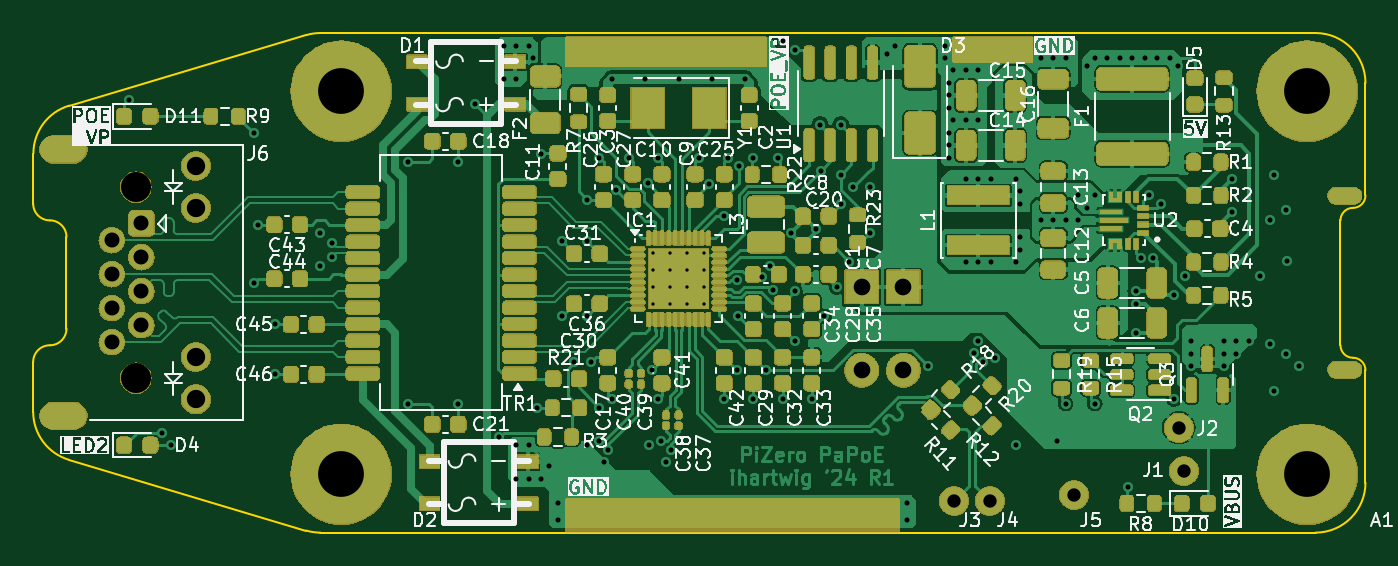
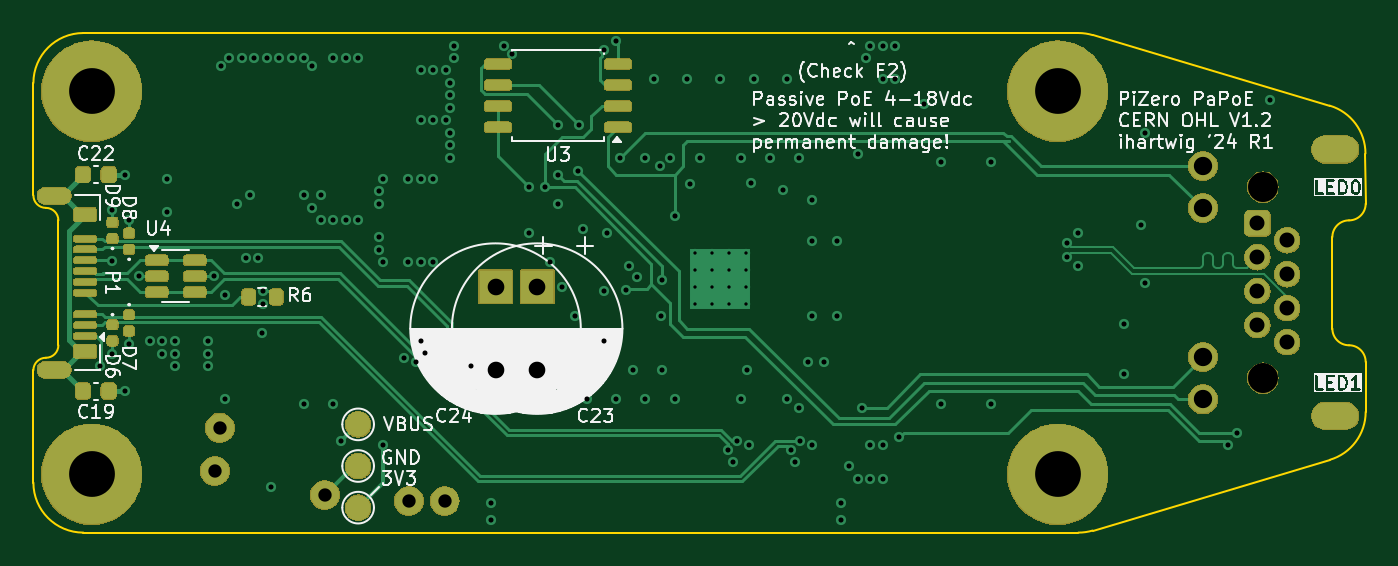
Circuit board: 11 layer files. Board 80.0 x 30.0 mm.
- bottom_copper: pizero-papoe-B_Cu.gbl (24276 bytes)
- bottom_mask: pizero-papoe-B_Mask.gbs (80391 bytes)
- paste: pizero-papoe-B_Paste.gbp (3001 bytes)
- bottom_silk: pizero-papoe-B_Silkscreen.gbo (96710 bytes)
- outline: pizero-papoe-Edge_Cuts.gm1 (1980 bytes)
- top_copper: pizero-papoe-F_Cu.gtl (150297 bytes)
- top_mask: pizero-papoe-F_Mask.gts (333347 bytes)
- paste: pizero-papoe-F_Paste.gtp (14792 bytes)
- top_silk: pizero-papoe-F_Silkscreen.gto (183249 bytes)
- drill: pizero-papoe-NPTH.drl (468 bytes)
- drill: pizero-papoe-PTH.drl (3803 bytes)

=== bottom_copper: pizero-papoe-B_Cu.gbl (24276 bytes, source omitted) ===
=== bottom_mask: pizero-papoe-B_Mask.gbs (80391 bytes, source omitted) ===
=== paste: pizero-papoe-B_Paste.gbp (3001 bytes, source withheld) ===
=== bottom_silk: pizero-papoe-B_Silkscreen.gbo (96710 bytes, source omitted) ===
=== outline: pizero-papoe-Edge_Cuts.gm1 ===
%TF.GenerationSoftware,KiCad,Pcbnew,8.0.7*%
%TF.CreationDate,2025-01-01T14:13:32-08:00*%
%TF.ProjectId,pizero-papoe,70697a65-726f-42d7-9061-706f652e6b69,R1*%
%TF.SameCoordinates,PX652f520PY4a19ba0*%
%TF.FileFunction,Profile,NP*%
%FSLAX46Y46*%
G04 Gerber Fmt 4.6, Leading zero omitted, Abs format (unit mm)*
G04 Created by KiCad (PCBNEW 8.0.7) date 2025-01-01 14:13:32*
%MOMM*%
%LPD*%
G01*
G04 APERTURE LIST*
%TA.AperFunction,Profile*%
%ADD10C,0.100000*%
%TD*%
G04 APERTURE END LIST*
D10*
X64250000Y-19500000D02*
G75*
G02*
X65000000Y-20250000I0J-750000D01*
G01*
X-14986958Y-7237190D02*
G75*
G02*
X-12842708Y-4361872I2999958J-10D01*
G01*
X62000000Y0D02*
G75*
G02*
X65000000Y-3000000I0J-3000000D01*
G01*
X65000000Y-27000000D02*
G75*
G02*
X62000000Y-30000000I-3000000J0D01*
G01*
X63500000Y-18750000D02*
X63500000Y-11250000D01*
X1394239Y-124644D02*
X-12842719Y-4361834D01*
X-15000000Y-19750000D02*
X-15000000Y-22750000D01*
X65000000Y-3000000D02*
X65000000Y-9750000D01*
X1394239Y-29875356D02*
X-12855761Y-25625356D01*
X-13000000Y-17750000D02*
G75*
G02*
X-14000000Y-18750000I-1000000J0D01*
G01*
X64250000Y-19500000D02*
G75*
G02*
X63500000Y-18750000I0J750000D01*
G01*
X-14000000Y-11250000D02*
G75*
G02*
X-13000000Y-12250000I0J-1000000D01*
G01*
X-15000000Y-10250000D02*
X-14986958Y-7237190D01*
X63500000Y-11250000D02*
G75*
G02*
X64250000Y-10500000I750000J0D01*
G01*
X65000000Y-9750000D02*
G75*
G02*
X64250000Y-10500000I-750000J0D01*
G01*
X-12855761Y-25625356D02*
G75*
G02*
X-14999975Y-22750000I855661J2875256D01*
G01*
X1394239Y-124644D02*
G75*
G02*
X2250000Y8I855761J-2875156D01*
G01*
X-13000000Y-12250000D02*
X-13000000Y-17750000D01*
X65000000Y-20250000D02*
X65000000Y-27000000D01*
X-15000000Y-19750000D02*
G75*
G02*
X-14000000Y-18750000I1000000J0D01*
G01*
X2250000Y-30000000D02*
X62000000Y-30000000D01*
X2250000Y-30000000D02*
G75*
G02*
X1394236Y-29875365I100J3000900D01*
G01*
X-14000000Y-11250000D02*
G75*
G02*
X-15000000Y-10250000I0J1000000D01*
G01*
X2250000Y0D02*
X62000000Y0D01*
M02*

=== top_copper: pizero-papoe-F_Cu.gtl (150297 bytes, source omitted) ===
=== top_mask: pizero-papoe-F_Mask.gts (333347 bytes, source omitted) ===
=== paste: pizero-papoe-F_Paste.gtp (14792 bytes, source omitted) ===
=== top_silk: pizero-papoe-F_Silkscreen.gto (183249 bytes, source omitted) ===
=== drill: pizero-papoe-NPTH.drl ===
M48
; DRILL file {KiCad 8.0.7} date 2025-01-01T13:56:25-0800
; FORMAT={-:-/ absolute / metric / decimal}
; #@! TF.CreationDate,2025-01-01T13:56:25-08:00
; #@! TF.GenerationSoftware,Kicad,Pcbnew,8.0.7
; #@! TF.FileFunction,NonPlated,1,4,NPTH
FMAT,2
METRIC
; #@! TA.AperFunction,NonPlated,NPTH,ComponentDrill
T1C1.800
; #@! TA.AperFunction,NonPlated,NPTH,ComponentDrill
T2C2.750
%
G90
G05
T1
X-8.83Y-9.25
X-8.83Y-20.73
T2
X3.5Y-3.5
X3.5Y-26.5
X61.5Y-3.5
X61.5Y-26.5
M30

=== drill: pizero-papoe-PTH.drl ===
M48
; DRILL file {KiCad 8.0.7} date 2025-01-01T13:56:25-0800
; FORMAT={-:-/ absolute / metric / decimal}
; #@! TF.CreationDate,2025-01-01T13:56:25-08:00
; #@! TF.GenerationSoftware,Kicad,Pcbnew,8.0.7
; #@! TF.FileFunction,Plated,1,4,PTH
FMAT,2
METRIC
; #@! TA.AperFunction,Plated,PTH,ComponentDrill
T1C0.200
; #@! TA.AperFunction,Plated,PTH,ViaDrill
T2C0.305
; #@! TA.AperFunction,Plated,PTH,ComponentDrill
T3C0.500
; #@! TA.AperFunction,Plated,PTH,ComponentDrill
T4C0.800
; #@! TA.AperFunction,Plated,PTH,ComponentDrill
T5C0.900
; #@! TA.AperFunction,Plated,PTH,ComponentDrill
T6C1.000
; #@! TA.AperFunction,Plated,PTH,ComponentDrill
T7C1.100
%
G90
G05
T1
X22.2Y-13.2
X22.2Y-14.233
X22.2Y-15.267
X22.2Y-16.3
X23.233Y-13.2
X23.233Y-14.233
X23.233Y-15.267
X23.233Y-16.3
X24.267Y-13.2
X24.267Y-14.233
X24.267Y-15.267
X24.267Y-16.3
X25.3Y-13.2
X25.3Y-14.233
X25.3Y-15.267
X25.3Y-16.3
T2
X-9.25Y-4.0
X-7.25Y-24.0
X-6.75Y-24.75
X-1.75Y-6.0
X-1.75Y-15.0
X-1.5Y-11.5
X-0.5Y-17.5
X-0.5Y-20.5
X2.25Y-12.0
X2.25Y-14.0
X2.946Y-12.601
X2.946Y-13.439
X7.512Y-7.75
X7.512Y-22.25
X10.5Y-7.75
X10.5Y-22.25
X11.5Y-4.25
X13.0Y-24.25
X13.25Y-0.75
X13.25Y-2.75
X14.0Y-0.75
X14.0Y-2.75
X14.0Y-24.75
X14.0Y-26.75
X14.75Y-0.75
X14.75Y-24.75
X14.75Y-26.75
X15.0Y-1.5
X15.25Y-22.5
X15.5Y-7.25
X15.5Y-26.75
X16.0Y-26.0
X16.5Y-28.25
X16.5Y-29.25
X16.75Y-12.5
X16.75Y-17.0
X17.5Y-19.75
X18.25Y-10.0
X18.25Y-12.5
X18.25Y-17.0
X18.25Y-24.75
X18.5Y-19.75
X18.972Y-24.472
X19.0Y-7.5
X19.0Y-22.5
X19.25Y-25.75
X19.528Y-25.028
X19.75Y-2.75
X19.75Y-22.0
X19.997Y-9.417
X20.75Y-7.5
X21.75Y-2.75
X21.903Y-9.034
X22.0Y-24.75
X22.151Y-20.213
X22.5Y-7.5
X22.5Y-22.0
X22.722Y-24.472
X23.0Y-25.75
X23.278Y-25.028
X23.75Y-2.75
X25.0Y-7.5
X25.574Y-9.068
X25.75Y-2.75
X26.5Y-11.0
X26.5Y-22.0
X26.75Y-7.5
X27.25Y-20.25
X27.256Y-14.843
X27.331Y-17.0
X27.371Y-7.957
X27.75Y-2.75
X28.25Y-7.5
X28.25Y-22.0
X28.75Y-14.661
X29.0Y-20.25
X29.25Y-14.0
X29.397Y-15.415
X29.75Y-7.5
X30.0Y-0.505
X30.0Y-22.0
X30.529Y-11.993
X30.75Y-1.0
X30.75Y-15.5
X30.75Y-18.5
X31.75Y-22.0
X32.0Y-11.75
X32.25Y-5.5
X32.282Y-8.282
X32.5Y-17.0
X33.242Y-15.25
X33.5Y-5.5
X33.5Y-8.5
X33.5Y-10.25
X34.0Y-13.742
X34.25Y-9.25
X35.25Y-9.25
X35.25Y-12.0
X36.25Y-1.25
X36.75Y-0.75
X37.5Y-28.25
X37.5Y-29.25
X38.75Y-20.0
X39.75Y-0.75
X39.75Y-1.5
X40.0Y-3.0
X40.0Y-3.75
X40.0Y-4.5
X40.0Y-6.0
X40.0Y-6.75
X40.0Y-7.5
X40.25Y-2.25
X40.25Y-5.25
X41.0Y-2.25
X41.0Y-5.25
X41.0Y-8.75
X41.0Y-13.75
X41.472Y-19.222
X41.75Y-2.25
X41.75Y-5.25
X41.75Y-8.75
X41.75Y-13.75
X41.75Y-18.5
X42.028Y-19.778
X42.5Y-8.75
X42.5Y-13.75
X42.75Y-19.5
X44.0Y-13.75
X44.0Y-24.75
X44.0Y-8.75
X44.25Y-9.5
X44.25Y-10.25
X44.25Y-12.25
X44.25Y-13.0
X45.5Y-1.5
X45.5Y-11.25
X46.25Y-1.5
X46.25Y-11.25
X46.5Y-24.5
X47.0Y-1.5
X47.0Y-11.25
X47.0Y-22.25
X47.75Y-9.75
X47.75Y-11.25
X48.25Y-2.0
X48.25Y-10.5
X48.75Y-1.5
X48.75Y-9.75
X48.75Y-22.25
X49.5Y-1.5
X50.25Y-1.5
X50.75Y-27.25
X51.0Y-1.5
X51.222Y-15.496
X51.23Y-16.252
X51.25Y-18.0
X51.5Y-13.5
X51.75Y-1.5
X52.0Y-9.75
X52.25Y-13.5
X52.5Y-1.5
X52.75Y-10.25
X53.25Y-1.5
X53.5Y-15.75
X53.5Y-22.0
X53.75Y-2.0
X54.171Y-14.611
X54.5Y-18.5
X54.5Y-19.25
X54.5Y-20.0
X56.5Y-18.5
X56.5Y-19.25
X56.5Y-20.0
X57.0Y-8.75
X57.0Y-10.75
X57.25Y-18.5
X57.25Y-19.25
X58.0Y-18.5
X58.65Y-14.6
X59.25Y-11.25
X59.25Y-18.65
X59.5Y-8.5
X59.5Y-21.5
X60.25Y-10.6
X60.25Y-19.25
X60.3Y-13.7
X61.0Y-20.0
T4
X40.3Y-28.1
X42.45Y-28.1
X47.5Y-27.75
X53.8Y-23.7
X54.1Y-26.3
T5
X-10.28Y-12.44
X-10.28Y-14.48
X-10.28Y-16.52
X-10.28Y-18.56
X-8.5Y-11.42
X-8.5Y-13.46
X-8.5Y-15.5
X-8.5Y-17.54
T6
X34.75Y-15.25
X34.75Y-20.25
X37.25Y-15.25
X37.25Y-20.25
T7
X-5.23Y-7.98
X-5.23Y-10.52
X-5.23Y-19.46
X-5.23Y-22.0
T3
G00X64.265Y-9.775
M15
G01X63.235Y-9.775
M16
G05
G00X64.265Y-20.225
M15
G01X63.235Y-20.225
M16
G05
T4
G00X-12.58Y-6.99
M15
G01X-13.78Y-6.99
M16
G05
G00X-12.58Y-22.99
M15
G01X-13.78Y-22.99
M16
G05
M30
